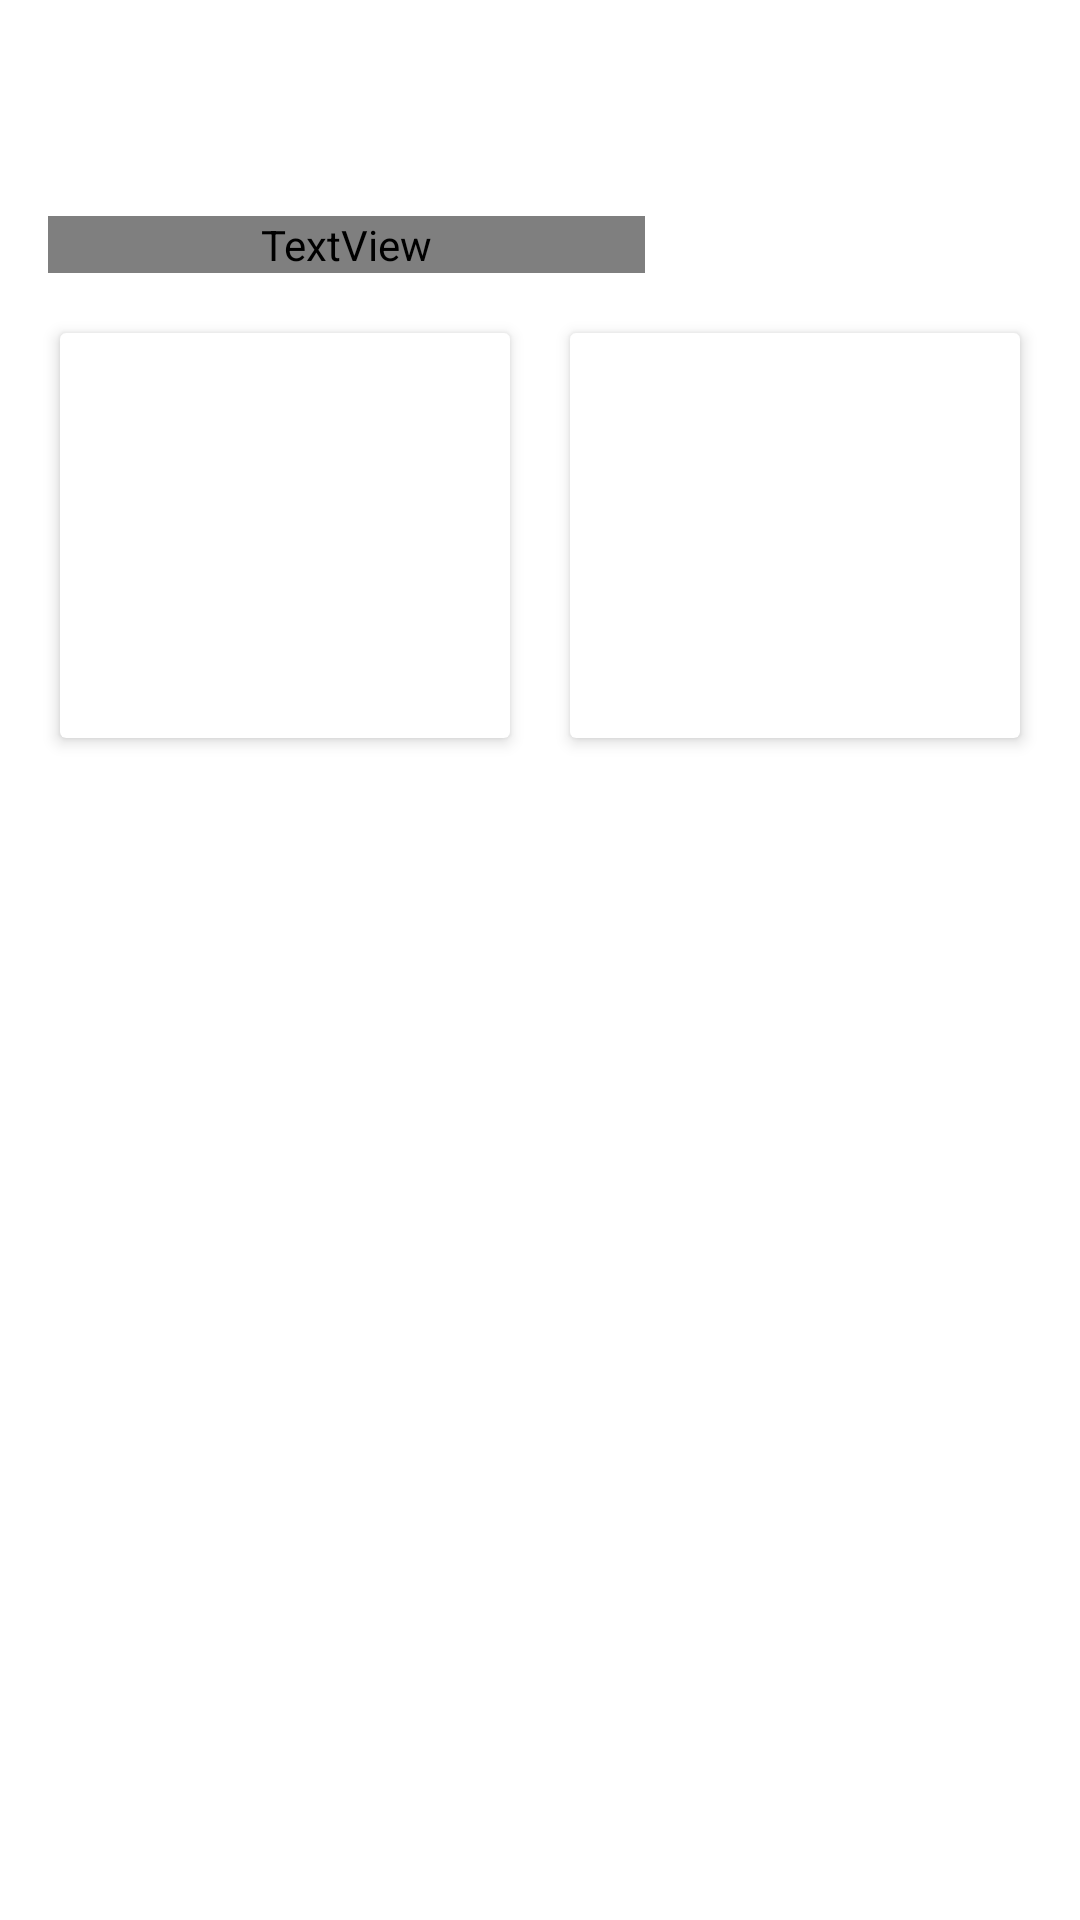

Android layout source for this screen:
<!-- AndroidManifest.xml: application theme Theme.WordCache -->
<!-- res/layout/activity_main.xml -->
<?xml version="1.0" encoding="utf-8"?>
<androidx.drawerlayout.widget.DrawerLayout xmlns:android="http://schemas.android.com/apk/res/android"
    xmlns:app="http://schemas.android.com/apk/res-auto"
    xmlns:tools="http://schemas.android.com/tools"
    android:id="@+id/drawer_layout"
    android:layout_width="match_parent"
    android:layout_height="match_parent"
    android:background="#FFFFFF"
    android:foregroundTint="#FFFFFF"
    tools:context=".MainActivity"
    android:fitsSystemWindows="true"
    tools:openDrawer="start">


    <com.google.android.material.navigation.NavigationView
        android:layout_width="wrap_content"
        android:layout_height="match_parent"
        android:id="@+id/nav_view"
        app:headerLayout="@layout/header"
        app:menu="@menu/main_menu"
        android:layout_gravity="start"/>


    <ScrollView
        android:layout_width="match_parent"
        android:layout_height="match_parent">

    <androidx.constraintlayout.widget.ConstraintLayout
        android:layout_width="match_parent"
        android:layout_height="match_parent">

        <androidx.appcompat.widget.Toolbar
            android:id="@+id/toolbar"
            android:layout_width="match_parent"
            android:layout_height="wrap_content"
            android:background="#00FFFFFF"
            android:minHeight="?attr/actionBarSize"
            android:navigationIcon="@mipmap/menu_icon"
            android:theme="?attr/actionBarTheme"
            tools:ignore="MissingConstraints"
            tools:layout_editor_absoluteX="16dp"
            tools:layout_editor_absoluteY="0dp" />

        <TextView
            android:id="@+id/headerText"
            android:layout_width="0dp"
            android:layout_height="wrap_content"
            android:layout_marginStart="16dp"
            android:layout_marginTop="8dp"
            android:layout_marginEnd="145dp"
            android:fontFamily="@font/baloo"
            android:text="@string/header_str"
            android:textSize="30sp"
            app:layout_constraintEnd_toEndOf="parent"
            app:layout_constraintStart_toStartOf="parent"
            app:layout_constraintTop_toBottomOf="@+id/toolbar" />

        <LinearLayout
            android:layout_width="match_parent"
            android:layout_height="175dp"
            android:orientation="horizontal"
            android:padding="10dp"
            app:layout_constraintEnd_toEndOf="parent"
            app:layout_constraintStart_toStartOf="parent"
            app:layout_constraintTop_toBottomOf="@+id/headerText">

            <androidx.cardview.widget.CardView
                android:layout_width="0dp"
                android:layout_height="match_parent"
                android:layout_margin="10dp"
                android:layout_weight="1"
                app:cardElevation="3dp"
                app:cardMaxElevation="5dp">

                <RelativeLayout
                    android:layout_width="match_parent"
                    android:layout_height="match_parent">

                </RelativeLayout>
            </androidx.cardview.widget.CardView>

            <androidx.cardview.widget.CardView
                android:layout_width="0dp"
                android:layout_height="match_parent"
                android:layout_margin="10dp"
                android:layout_weight="1"
                app:cardElevation="3dp"
                app:cardMaxElevation="5dp">

                <RelativeLayout
                    android:layout_width="match_parent"
                    android:layout_height="match_parent">

                </RelativeLayout>
            </androidx.cardview.widget.CardView>
        </LinearLayout>

    </androidx.constraintlayout.widget.ConstraintLayout>

    </ScrollView>
    
</androidx.drawerlayout.widget.DrawerLayout>
<!-- res/layout/header.xml (included above) -->
<?xml version="1.0" encoding="utf-8"?>
<LinearLayout xmlns:android="http://schemas.android.com/apk/res/android"
    android:layout_width="match_parent"
    android:layout_height="200dp"
    android:orientation="vertical"
    android:background="@color/white">

</LinearLayout>
<!-- resources referenced by this layout -->
<resources>
  <color name="white">#FFFFFFFF</color>
  <!-- mipmap menu_icon: webp bitmap (mipmap-hdpi, 912 bytes) -->
  <string name="header_str">Add new vocabulary</string>
  <style name="Theme.WordCache" parent="Base.Theme.WordCache" />
  <style name="Base.Theme.WordCache" parent="Theme.Material3.DayNight.NoActionBar">
          
          
      </style>
</resources>
